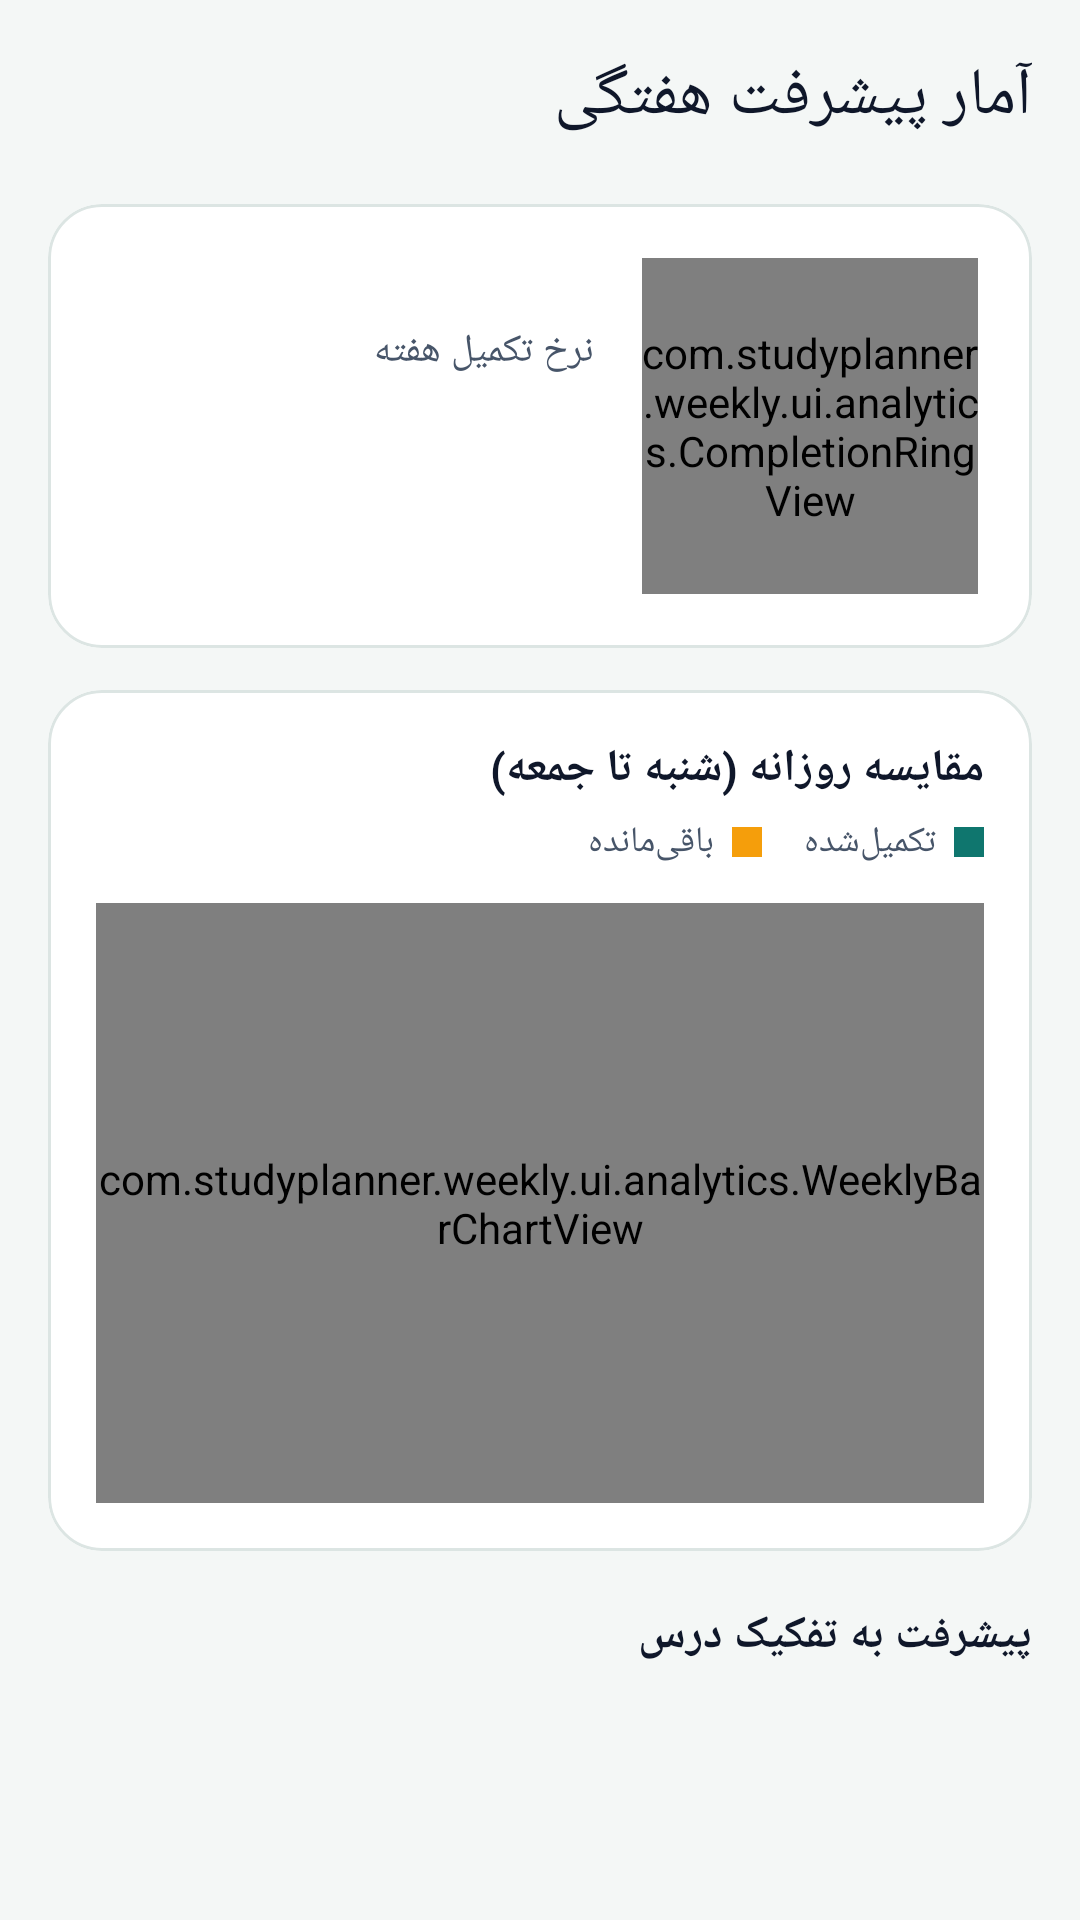

Here is an Android app screen rendered from its layout file. Give the layout XML and the strings, colors and styles it references.
<!-- AndroidManifest.xml: application theme Theme.WeeklyStudyPlanner -->
<!-- res/layout/fragment_analytics.xml -->
<?xml version="1.0" encoding="utf-8"?>
<androidx.core.widget.NestedScrollView xmlns:android="http://schemas.android.com/apk/res/android"
    xmlns:app="http://schemas.android.com/apk/res-auto"
    android:layout_width="match_parent"
    android:layout_height="match_parent"
    android:background="@color/surface_bg"
    android:layoutDirection="rtl">

    <LinearLayout
        android:layout_width="match_parent"
        android:layout_height="wrap_content"
        android:orientation="vertical"
        android:paddingBottom="28dp">

        <com.google.android.material.appbar.MaterialToolbar
            android:layout_width="match_parent"
            android:layout_height="wrap_content"
            app:title="@string/analytics_title"
            app:titleTextColor="@color/text_primary" />

        
        <com.google.android.material.card.MaterialCardView
            android:layout_width="match_parent"
            android:layout_height="wrap_content"
            android:layout_marginHorizontal="@dimen/screen_padding"
            android:layout_marginTop="4dp"
            app:cardBackgroundColor="@color/surface_card"
            app:cardCornerRadius="@dimen/card_radius"
            app:cardElevation="0dp"
            app:strokeColor="@color/surface_stroke"
            app:strokeWidth="1dp">

            <LinearLayout
                android:layout_width="match_parent"
                android:layout_height="wrap_content"
                android:gravity="center_vertical"
                android:orientation="horizontal"
                android:padding="18dp">

                <com.studyplanner.weekly.ui.analytics.CompletionRingView
                    android:id="@+id/completionRingView"
                    android:layout_width="112dp"
                    android:layout_height="112dp" />

                <LinearLayout
                    android:layout_width="0dp"
                    android:layout_height="wrap_content"
                    android:layout_marginStart="16dp"
                    android:layout_weight="1"
                    android:orientation="vertical">

                    <TextView
                        android:layout_width="wrap_content"
                        android:layout_height="wrap_content"
                        android:text="@string/analytics_weekly_rate"
                        android:textColor="@color/text_secondary"
                        android:textSize="13sp" />

                    <TextView
                        android:id="@+id/tvAnalyticsWeekSpan"
                        android:layout_width="wrap_content"
                        android:layout_height="wrap_content"
                        android:layout_marginTop="4dp"
                        android:textColor="@color/text_primary"
                        android:textSize="15sp"
                        android:textStyle="bold" />

                    <TextView
                        android:id="@+id/tvAnalyticsCounts"
                        android:layout_width="wrap_content"
                        android:layout_height="wrap_content"
                        android:layout_marginTop="8dp"
                        android:textColor="@color/text_muted"
                        android:textSize="13sp" />
                </LinearLayout>
            </LinearLayout>
        </com.google.android.material.card.MaterialCardView>

        
        <com.google.android.material.card.MaterialCardView
            android:layout_width="match_parent"
            android:layout_height="wrap_content"
            android:layout_marginHorizontal="@dimen/screen_padding"
            android:layout_marginTop="14dp"
            app:cardBackgroundColor="@color/surface_card"
            app:cardCornerRadius="@dimen/card_radius"
            app:cardElevation="0dp"
            app:strokeColor="@color/surface_stroke"
            app:strokeWidth="1dp">

            <LinearLayout
                android:layout_width="match_parent"
                android:layout_height="wrap_content"
                android:orientation="vertical"
                android:padding="16dp">

                <TextView
                    android:layout_width="wrap_content"
                    android:layout_height="wrap_content"
                    android:text="@string/analytics_daily_chart"
                    android:textColor="@color/text_primary"
                    android:textSize="15sp"
                    android:textStyle="bold" />

                <LinearLayout
                    android:layout_width="wrap_content"
                    android:layout_height="wrap_content"
                    android:layout_marginTop="6dp"
                    android:gravity="center_vertical"
                    android:orientation="horizontal">

                    <View
                        android:layout_width="10dp"
                        android:layout_height="10dp"
                        android:background="@color/chart_completed" />

                    <TextView
                        android:layout_width="wrap_content"
                        android:layout_height="wrap_content"
                        android:layout_marginStart="6dp"
                        android:layout_marginEnd="14dp"
                        android:text="@string/analytics_legend_completed"
                        android:textColor="@color/text_secondary"
                        android:textSize="12sp" />

                    <View
                        android:layout_width="10dp"
                        android:layout_height="10dp"
                        android:background="@color/chart_pending" />

                    <TextView
                        android:layout_width="wrap_content"
                        android:layout_height="wrap_content"
                        android:layout_marginStart="6dp"
                        android:text="@string/analytics_legend_pending"
                        android:textColor="@color/text_secondary"
                        android:textSize="12sp" />
                </LinearLayout>

                <com.studyplanner.weekly.ui.analytics.WeeklyBarChartView
                    android:id="@+id/weeklyBarChartView"
                    android:layout_width="match_parent"
                    android:layout_height="200dp"
                    android:layout_marginTop="12dp" />
            </LinearLayout>
        </com.google.android.material.card.MaterialCardView>

        
        <TextView
            android:layout_width="wrap_content"
            android:layout_height="wrap_content"
            android:layout_marginHorizontal="@dimen/screen_padding"
            android:layout_marginTop="18dp"
            android:layout_marginBottom="8dp"
            android:text="@string/analytics_by_subject"
            android:textColor="@color/text_primary"
            android:textSize="15sp"
            android:textStyle="bold" />

        <androidx.recyclerview.widget.RecyclerView
            android:id="@+id/rvSubjectProgress"
            android:layout_width="match_parent"
            android:layout_height="wrap_content"
            android:nestedScrollingEnabled="false"
            android:paddingHorizontal="@dimen/screen_padding" />

        <TextView
            android:id="@+id/tvAnalyticsEmpty"
            android:layout_width="match_parent"
            android:layout_height="wrap_content"
            android:gravity="center"
            android:padding="20dp"
            android:text="@string/analytics_no_data"
            android:textColor="@color/text_muted"
            android:textSize="13sp"
            android:visibility="gone" />
    </LinearLayout>
</androidx.core.widget.NestedScrollView>
<!-- resources referenced by this layout -->
<resources>
  <color name="chart_completed">#0F766E</color>
  <color name="chart_pending">#F59E0B</color>
  <color name="surface_bg">#F4F7F6</color>
  <color name="surface_card">#FFFFFF</color>
  <color name="surface_stroke">#DCE5E3</color>
  <color name="text_muted">#64748B</color>
  <color name="text_primary">#0F172A</color>
  <color name="text_secondary">#475569</color>
  <dimen name="card_radius">18dp</dimen>
  <dimen name="screen_padding">16dp</dimen>
  <string name="analytics_by_subject">پیشرفت به تفکیک درس</string>
  <string name="analytics_daily_chart">مقایسه روزانه (شنبه تا جمعه)</string>
  <string name="analytics_legend_completed">تکمیل‌شده</string>
  <string name="analytics_legend_pending">باقی‌مانده</string>
  <string name="analytics_no_data">هنوز تکلیفی در این هفته ثبت نشده است.</string>
  <string name="analytics_title">آمار پیشرفت هفتگی</string>
  <string name="analytics_weekly_rate">نرخ تکمیل هفته</string>
  <style name="Theme.WeeklyStudyPlanner" parent="Theme.Material3.DayNight.NoActionBar">
          <item name="colorPrimary">@color/brand_primary</item>
          <item name="colorOnPrimary">@color/brand_on_primary</item>
          <item name="colorPrimaryContainer">@color/brand_primary_container</item>
          <item name="colorOnPrimaryContainer">@color/brand_on_primary_container</item>
  
          <item name="colorSecondary">@color/brand_secondary</item>
          <item name="colorOnSecondary">@color/brand_on_secondary</item>
          <item name="colorSecondaryContainer">@color/brand_secondary_container</item>
          <item name="colorOnSecondaryContainer">@color/brand_on_secondary_container</item>
  
          <item name="android:colorBackground">@color/surface_bg</item>
          <item name="colorSurface">@color/surface_card</item>
          <item name="colorOnSurface">@color/text_primary</item>
          <item name="colorOnSurfaceVariant">@color/text_secondary</item>
          <item name="colorOutlineVariant">@color/surface_stroke</item>
  
          <item name="android:statusBarColor">@color/surface_bg</item>
          <item name="android:windowLightStatusBar">true</item>
          <item name="android:navigationBarColor">@color/surface_card</item>
      </style>
  <color name="brand_primary">#0F766E</color>
  <color name="brand_on_primary">#FFFFFF</color>
  <color name="brand_primary_container">#CCFBF1</color>
  <color name="brand_on_primary_container">#134E4A</color>
  <color name="brand_secondary">#D97706</color>
  <color name="brand_on_secondary">#FFFFFF</color>
  <color name="brand_secondary_container">#FEF3C7</color>
  <color name="brand_on_secondary_container">#78350F</color>
</resources>
